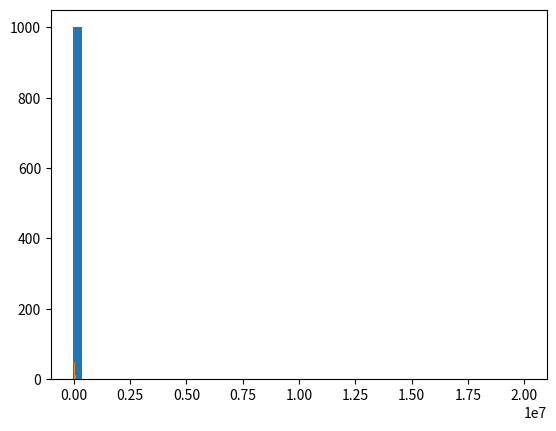

Here is the Python script that generated this plot:
import numpy as np
import matplotlib.pyplot as plt
income= np.random.normal(40000, 20000, 1000)
incomes= np.append(income, [10000000, 20000000])
print(incomes.mean()) #mean is getting disturbed due to 2 new data
#68537.73806204788
plt.hist(incomes, 50)
plt.show()

u= incomes.mean()
s= incomes.std()
incomes=[i for i in incomes if(u-2*s < i < u+2*s)]

print(np.mean(incomes)) #this mean is perfect
#38674.81353817198

plt.hist(incomes, 50)
plt.show()
